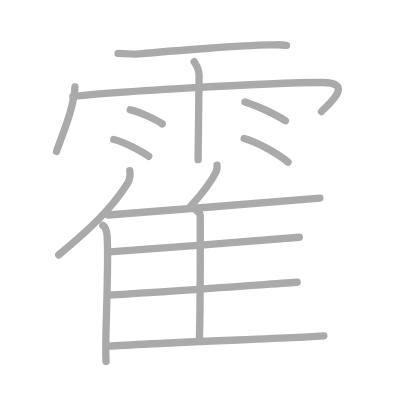
t = 0.00 s
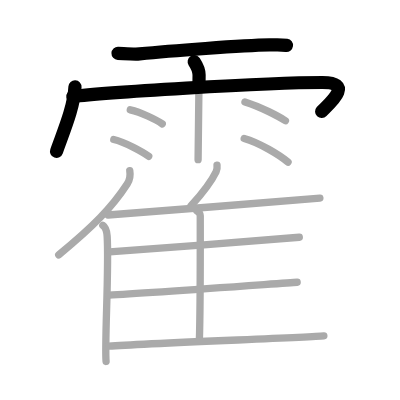
t = 3.25 s
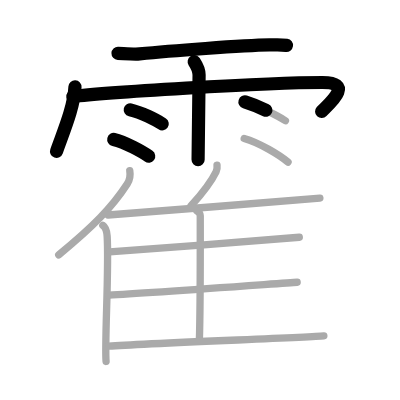
t = 6.50 s
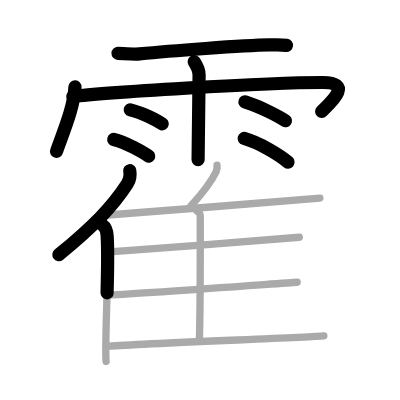
t = 9.50 s
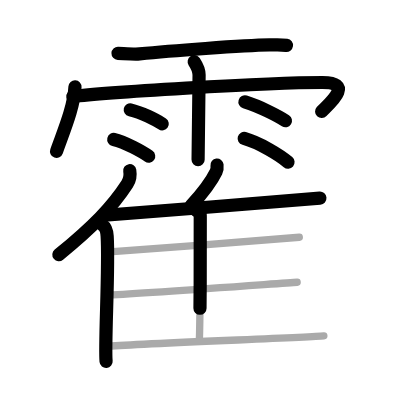
t = 12.75 s
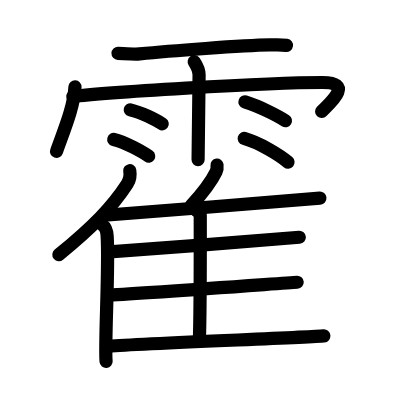
t = 16.00 s

The animated SVG that drew these frames (rendered in a browser with its animation timeline set to each time). Animation: 16 SMIL elements (animate=16); one cycle of 16.00 s.

<?xml version="1.0" standalone="no"?>
<!DOCTYPE svg PUBLIC "-//W3C//DTD SVG 1.1//EN"   "http://www.w3.org/Graphics/SVG/1.1/DTD/svg11.dtd">
<svg width="400px" height="400px"  version="1.1" xmlns="http://www.w3.org/2000/svg">
  <defs>
    <marker id="Triangle" viewBox="0 0 10 10" refX="0" refY="5" markerUnits="strokeWidth" markerWidth="3" style="stroke-opacity:0%;fill:#aaaaaa;" markerHeight="2" orient="auto">
      <path d="M 0 0 L 10 5 L 0 10 z" />
    </marker>
    
    <marker id="Arrow" viewBox="0 0 10 10" refX="5" refY="5" markerUnits="strokeWidth" markerWidth="1.8" style="stroke-opacity:0%;fill:#770000;" markerHeight="2" orient="auto">
      <path d="M 0 4 L 6 4 L 4 1 L 10 5 L 4 9 L 6 6 L 0 6 z" />
        <circle cx="5" cy="5" r="5" />
      </marker>
    
    <marker id="TriangleRed" viewBox="0 0 10 10" refX="0" refY="5" markerUnits="strokeWidth" markerWidth="3" style="stroke-opacity:0%;fill:#CC0000;" markerHeight="2" orient="auto">
      <path d="M 0 0 L 10 5 L 0 10 z" />
    </marker>
    
    <marker id="ArrowRed" viewBox="0 0 10 10" refX="5" refY="5" markerUnits="strokeWidth" markerWidth="1.8" style="stroke-opacity:0%;fill:#CC0000;" markerHeight="2" orient="auto">
      <path d="M 0 4 L 6 4 L 4 1 L 10 5 L 4 9 L 6 6 L 0 6 z" />
        <circle cx="5" cy="5" r="5" />
      </marker>
    
  </defs>
  
  <path style="fill:#ffffff; fill-opacity:100%; fill-rule:evenodd; stroke-width:0;" d="M 0 0 L 400px 0 L 400px 400px L 0 400px L 0 0" />

  <g transform="scale(3.6697247706422 3.6697247706422)">
<path style="fill:none; fill-opacity:0%; fill-rule:evenodd; stroke:#aaaaaa; stroke-opacity:100%; stroke-width: 1.5pt; stroke-linejoin:round; stroke-linecap:round;" d="M32.16 14.53c1.54 0.06 4.39 0.32 5.88 0.17c8.01-0.81 28.18-2.33 35.39-2.45c2.1-0.03 2.7-0.16 4.63 0.11"></path>
<path style="fill:none; fill-opacity:0%; fill-rule:evenodd; stroke:#aaaaaa; stroke-opacity:100%; stroke-width: 1.5pt; stroke-linejoin:round; stroke-linecap:round;" d="M20.43 23.67c-0.31 5.64-3.02 11.89-5.03 17.59"></path>
<path style="fill:none; fill-opacity:0%; fill-rule:evenodd; stroke:#aaaaaa; stroke-opacity:100%; stroke-width: 1.5pt; stroke-linejoin:round; stroke-linecap:round;" d="M19.85 26.32c7.4-1.02 52.34-3.84 68.05-3.84c9.1 0 1.17 6.33-0.28 7.93"></path>
<path style="fill:none; fill-opacity:0%; fill-rule:evenodd; stroke:#aaaaaa; stroke-opacity:100%; stroke-width: 1.5pt; stroke-linejoin:round; stroke-linecap:round;" d="M52.92 16.82c0.91 1.36 1.31 2.26 1.33 3.6c0.01 0.48-0.27 21.77-0.27 23.09"></path>
<path style="fill:none; fill-opacity:0%; fill-rule:evenodd; stroke:#aaaaaa; stroke-opacity:100%; stroke-width: 1.5pt; stroke-linejoin:round; stroke-linecap:round;" d="M35.5 29.93c2.99 0.68 7.08 2.71 8.71 3.83"></path>
<path style="fill:none; fill-opacity:0%; fill-rule:evenodd; stroke:#aaaaaa; stroke-opacity:100%; stroke-width: 1.5pt; stroke-linejoin:round; stroke-linecap:round;" d="M31 38.01c3.08 0.72 7.84 3.37 9.52 4.57"></path>
<path style="fill:none; fill-opacity:0%; fill-rule:evenodd; stroke:#aaaaaa; stroke-opacity:100%; stroke-width: 1.5pt; stroke-linejoin:round; stroke-linecap:round;" d="M66.75 27.77c4.35 1.34 9.29 4.02 11.03 5.13"></path>
<path style="fill:none; fill-opacity:0%; fill-rule:evenodd; stroke:#aaaaaa; stroke-opacity:100%; stroke-width: 1.5pt; stroke-linejoin:round; stroke-linecap:round;" d="M66.54 37.73c4.11 1.14 9.71 4.56 11.95 6.46"></path>
<path style="fill:none; fill-opacity:0%; fill-rule:evenodd; stroke:#aaaaaa; stroke-opacity:100%; stroke-width: 1.5pt; stroke-linejoin:round; stroke-linecap:round;" d="M35.36 46.5c0.2 1.15-0.06 2.66-0.7 3.65c-4.09 6.3-9.28 11.62-18.66 19.29"></path>
<path style="fill:none; fill-opacity:0%; fill-rule:evenodd; stroke:#aaaaaa; stroke-opacity:100%; stroke-width: 1.5pt; stroke-linejoin:round; stroke-linecap:round;" d="M28.02 61.41c0.92 0.62 1.12 1.98 1.18 2.94c0.55 8.57-0.75 29.69-0.29 34.15"></path>
<path style="fill:none; fill-opacity:0%; fill-rule:evenodd; stroke:#aaaaaa; stroke-opacity:100%; stroke-width: 1.5pt; stroke-linejoin:round; stroke-linecap:round;" d="M59.14 45c0.07 0.57-0.02 1.31-0.25 1.8c-1.5 3.1-3.4 5.5-6.83 9.28"></path>
<path style="fill:none; fill-opacity:0%; fill-rule:evenodd; stroke:#aaaaaa; stroke-opacity:100%; stroke-width: 1.5pt; stroke-linejoin:round; stroke-linecap:round;" d="M29.44 58.59c10.65-0.81 53.16-4.16 57.73-4.6"></path>
<path style="fill:none; fill-opacity:0%; fill-rule:evenodd; stroke:#aaaaaa; stroke-opacity:100%; stroke-width: 1.5pt; stroke-linejoin:round; stroke-linecap:round;" d="M53.65 57.48c0.51 0.32 0.92 0.75 0.92 1.3c0 5.56 0.06 25.45-0.25 34.2"></path>
<path style="fill:none; fill-opacity:0%; fill-rule:evenodd; stroke:#aaaaaa; stroke-opacity:100%; stroke-width: 1.5pt; stroke-linejoin:round; stroke-linecap:round;" d="M29.86 68.63c10.05-0.67 47.39-3.61 51.7-3.98"></path>
<path style="fill:none; fill-opacity:0%; fill-rule:evenodd; stroke:#aaaaaa; stroke-opacity:100%; stroke-width: 1.5pt; stroke-linejoin:round; stroke-linecap:round;" d="M29.64 80.42c10.6-0.56 46.79-3.21 51.34-3.51"></path>
<path style="fill:none; fill-opacity:0%; fill-rule:evenodd; stroke:#aaaaaa; stroke-opacity:100%; stroke-width: 1.5pt; stroke-linejoin:round; stroke-linecap:round;" d="M29.64 94.33c10.65-0.81 54.04-2.35 58.61-2.79"></path>

<path style="fill:none; fill-opacity:0%; fill-rule:evenodd; stroke:#000000; stroke-opacity:100%; stroke-width: 2.7pt; stroke-linejoin:round; stroke-linecap:round;" d="M32.16 14.53c1.54 0.06 4.39 0.32 5.88 0.17c8.01-0.81 28.18-2.33 35.39-2.45c2.1-0.03 2.7-0.16 4.63 0.11" pathLength="100" stroke-dashoffset="100" stroke-dasharray="100 105"><animate id="dashAnim1" attributeName="stroke-dashoffset" from="100" to="0" dur="1s" calcMode="linear" fill="freeze"/></path>
<path style="fill:none; fill-opacity:0%; fill-rule:evenodd; stroke:#000000; stroke-opacity:100%; stroke-width: 2.7pt; stroke-linejoin:round; stroke-linecap:round;" d="M20.43 23.67c-0.31 5.64-3.02 11.89-5.03 17.59" pathLength="100" stroke-dashoffset="100" stroke-dasharray="100 105"><animate id="dashAnim2" attributeName="stroke-dashoffset" from="100" to="0" dur="1s" calcMode="linear" begin="dashAnim1.end" fill="freeze"/></path>
<path style="fill:none; fill-opacity:0%; fill-rule:evenodd; stroke:#000000; stroke-opacity:100%; stroke-width: 2.7pt; stroke-linejoin:round; stroke-linecap:round;" d="M19.85 26.32c7.4-1.02 52.34-3.84 68.05-3.84c9.1 0 1.17 6.33-0.28 7.93" pathLength="100" stroke-dashoffset="100" stroke-dasharray="100 105"><animate id="dashAnim3" attributeName="stroke-dashoffset" from="100" to="0" dur="1s" calcMode="linear" begin="dashAnim2.end" fill="freeze"/></path>
<path style="fill:none; fill-opacity:0%; fill-rule:evenodd; stroke:#000000; stroke-opacity:100%; stroke-width: 2.7pt; stroke-linejoin:round; stroke-linecap:round;" d="M52.92 16.82c0.91 1.36 1.31 2.26 1.33 3.6c0.01 0.48-0.27 21.77-0.27 23.09" pathLength="100" stroke-dashoffset="100" stroke-dasharray="100 105"><animate id="dashAnim4" attributeName="stroke-dashoffset" from="100" to="0" dur="1s" calcMode="linear" begin="dashAnim3.end" fill="freeze"/></path>
<path style="fill:none; fill-opacity:0%; fill-rule:evenodd; stroke:#000000; stroke-opacity:100%; stroke-width: 2.7pt; stroke-linejoin:round; stroke-linecap:round;" d="M35.5 29.93c2.99 0.68 7.08 2.71 8.71 3.83" pathLength="100" stroke-dashoffset="100" stroke-dasharray="100 105"><animate id="dashAnim5" attributeName="stroke-dashoffset" from="100" to="0" dur="1s" calcMode="linear" begin="dashAnim4.end" fill="freeze"/></path>
<path style="fill:none; fill-opacity:0%; fill-rule:evenodd; stroke:#000000; stroke-opacity:100%; stroke-width: 2.7pt; stroke-linejoin:round; stroke-linecap:round;" d="M31 38.01c3.08 0.72 7.84 3.37 9.52 4.57" pathLength="100" stroke-dashoffset="100" stroke-dasharray="100 105"><animate id="dashAnim6" attributeName="stroke-dashoffset" from="100" to="0" dur="1s" calcMode="linear" begin="dashAnim5.end" fill="freeze"/></path>
<path style="fill:none; fill-opacity:0%; fill-rule:evenodd; stroke:#000000; stroke-opacity:100%; stroke-width: 2.7pt; stroke-linejoin:round; stroke-linecap:round;" d="M66.75 27.77c4.35 1.34 9.29 4.02 11.03 5.13" pathLength="100" stroke-dashoffset="100" stroke-dasharray="100 105"><animate id="dashAnim7" attributeName="stroke-dashoffset" from="100" to="0" dur="1s" calcMode="linear" begin="dashAnim6.end" fill="freeze"/></path>
<path style="fill:none; fill-opacity:0%; fill-rule:evenodd; stroke:#000000; stroke-opacity:100%; stroke-width: 2.7pt; stroke-linejoin:round; stroke-linecap:round;" d="M66.54 37.73c4.11 1.14 9.71 4.56 11.95 6.46" pathLength="100" stroke-dashoffset="100" stroke-dasharray="100 105"><animate id="dashAnim8" attributeName="stroke-dashoffset" from="100" to="0" dur="1s" calcMode="linear" begin="dashAnim7.end" fill="freeze"/></path>
<path style="fill:none; fill-opacity:0%; fill-rule:evenodd; stroke:#000000; stroke-opacity:100%; stroke-width: 2.7pt; stroke-linejoin:round; stroke-linecap:round;" d="M35.36 46.5c0.2 1.15-0.06 2.66-0.7 3.65c-4.09 6.3-9.28 11.62-18.66 19.29" pathLength="100" stroke-dashoffset="100" stroke-dasharray="100 105"><animate id="dashAnim9" attributeName="stroke-dashoffset" from="100" to="0" dur="1s" calcMode="linear" begin="dashAnim8.end" fill="freeze"/></path>
<path style="fill:none; fill-opacity:0%; fill-rule:evenodd; stroke:#000000; stroke-opacity:100%; stroke-width: 2.7pt; stroke-linejoin:round; stroke-linecap:round;" d="M28.02 61.41c0.92 0.62 1.12 1.98 1.18 2.94c0.55 8.57-0.75 29.69-0.29 34.15" pathLength="100" stroke-dashoffset="100" stroke-dasharray="100 105"><animate id="dashAnim10" attributeName="stroke-dashoffset" from="100" to="0" dur="1s" calcMode="linear" begin="dashAnim9.end" fill="freeze"/></path>
<path style="fill:none; fill-opacity:0%; fill-rule:evenodd; stroke:#000000; stroke-opacity:100%; stroke-width: 2.7pt; stroke-linejoin:round; stroke-linecap:round;" d="M59.14 45c0.07 0.57-0.02 1.31-0.25 1.8c-1.5 3.1-3.4 5.5-6.83 9.28" pathLength="100" stroke-dashoffset="100" stroke-dasharray="100 105"><animate id="dashAnim11" attributeName="stroke-dashoffset" from="100" to="0" dur="1s" calcMode="linear" begin="dashAnim10.end" fill="freeze"/></path>
<path style="fill:none; fill-opacity:0%; fill-rule:evenodd; stroke:#000000; stroke-opacity:100%; stroke-width: 2.7pt; stroke-linejoin:round; stroke-linecap:round;" d="M29.44 58.59c10.65-0.81 53.16-4.16 57.73-4.6" pathLength="100" stroke-dashoffset="100" stroke-dasharray="100 105"><animate id="dashAnim12" attributeName="stroke-dashoffset" from="100" to="0" dur="1s" calcMode="linear" begin="dashAnim11.end" fill="freeze"/></path>
<path style="fill:none; fill-opacity:0%; fill-rule:evenodd; stroke:#000000; stroke-opacity:100%; stroke-width: 2.7pt; stroke-linejoin:round; stroke-linecap:round;" d="M53.65 57.48c0.51 0.32 0.92 0.75 0.92 1.3c0 5.56 0.06 25.45-0.25 34.2" pathLength="100" stroke-dashoffset="100" stroke-dasharray="100 105"><animate id="dashAnim13" attributeName="stroke-dashoffset" from="100" to="0" dur="1s" calcMode="linear" begin="dashAnim12.end" fill="freeze"/></path>
<path style="fill:none; fill-opacity:0%; fill-rule:evenodd; stroke:#000000; stroke-opacity:100%; stroke-width: 2.7pt; stroke-linejoin:round; stroke-linecap:round;" d="M29.86 68.63c10.05-0.67 47.39-3.61 51.7-3.98" pathLength="100" stroke-dashoffset="100" stroke-dasharray="100 105"><animate id="dashAnim14" attributeName="stroke-dashoffset" from="100" to="0" dur="1s" calcMode="linear" begin="dashAnim13.end" fill="freeze"/></path>
<path style="fill:none; fill-opacity:0%; fill-rule:evenodd; stroke:#000000; stroke-opacity:100%; stroke-width: 2.7pt; stroke-linejoin:round; stroke-linecap:round;" d="M29.64 80.42c10.6-0.56 46.79-3.21 51.34-3.51" pathLength="100" stroke-dashoffset="100" stroke-dasharray="100 105"><animate id="dashAnim15" attributeName="stroke-dashoffset" from="100" to="0" dur="1s" calcMode="linear" begin="dashAnim14.end" fill="freeze"/></path>
<path style="fill:none; fill-opacity:0%; fill-rule:evenodd; stroke:#000000; stroke-opacity:100%; stroke-width: 2.7pt; stroke-linejoin:round; stroke-linecap:round;" d="M29.64 94.33c10.65-0.81 54.04-2.35 58.61-2.79" pathLength="100" stroke-dashoffset="100" stroke-dasharray="100 105"><animate id="dashAnim16" attributeName="stroke-dashoffset" from="100" to="0" dur="1s" calcMode="linear" begin="dashAnim15.end" fill="freeze"/></path>

</g>

</svg>  
          
